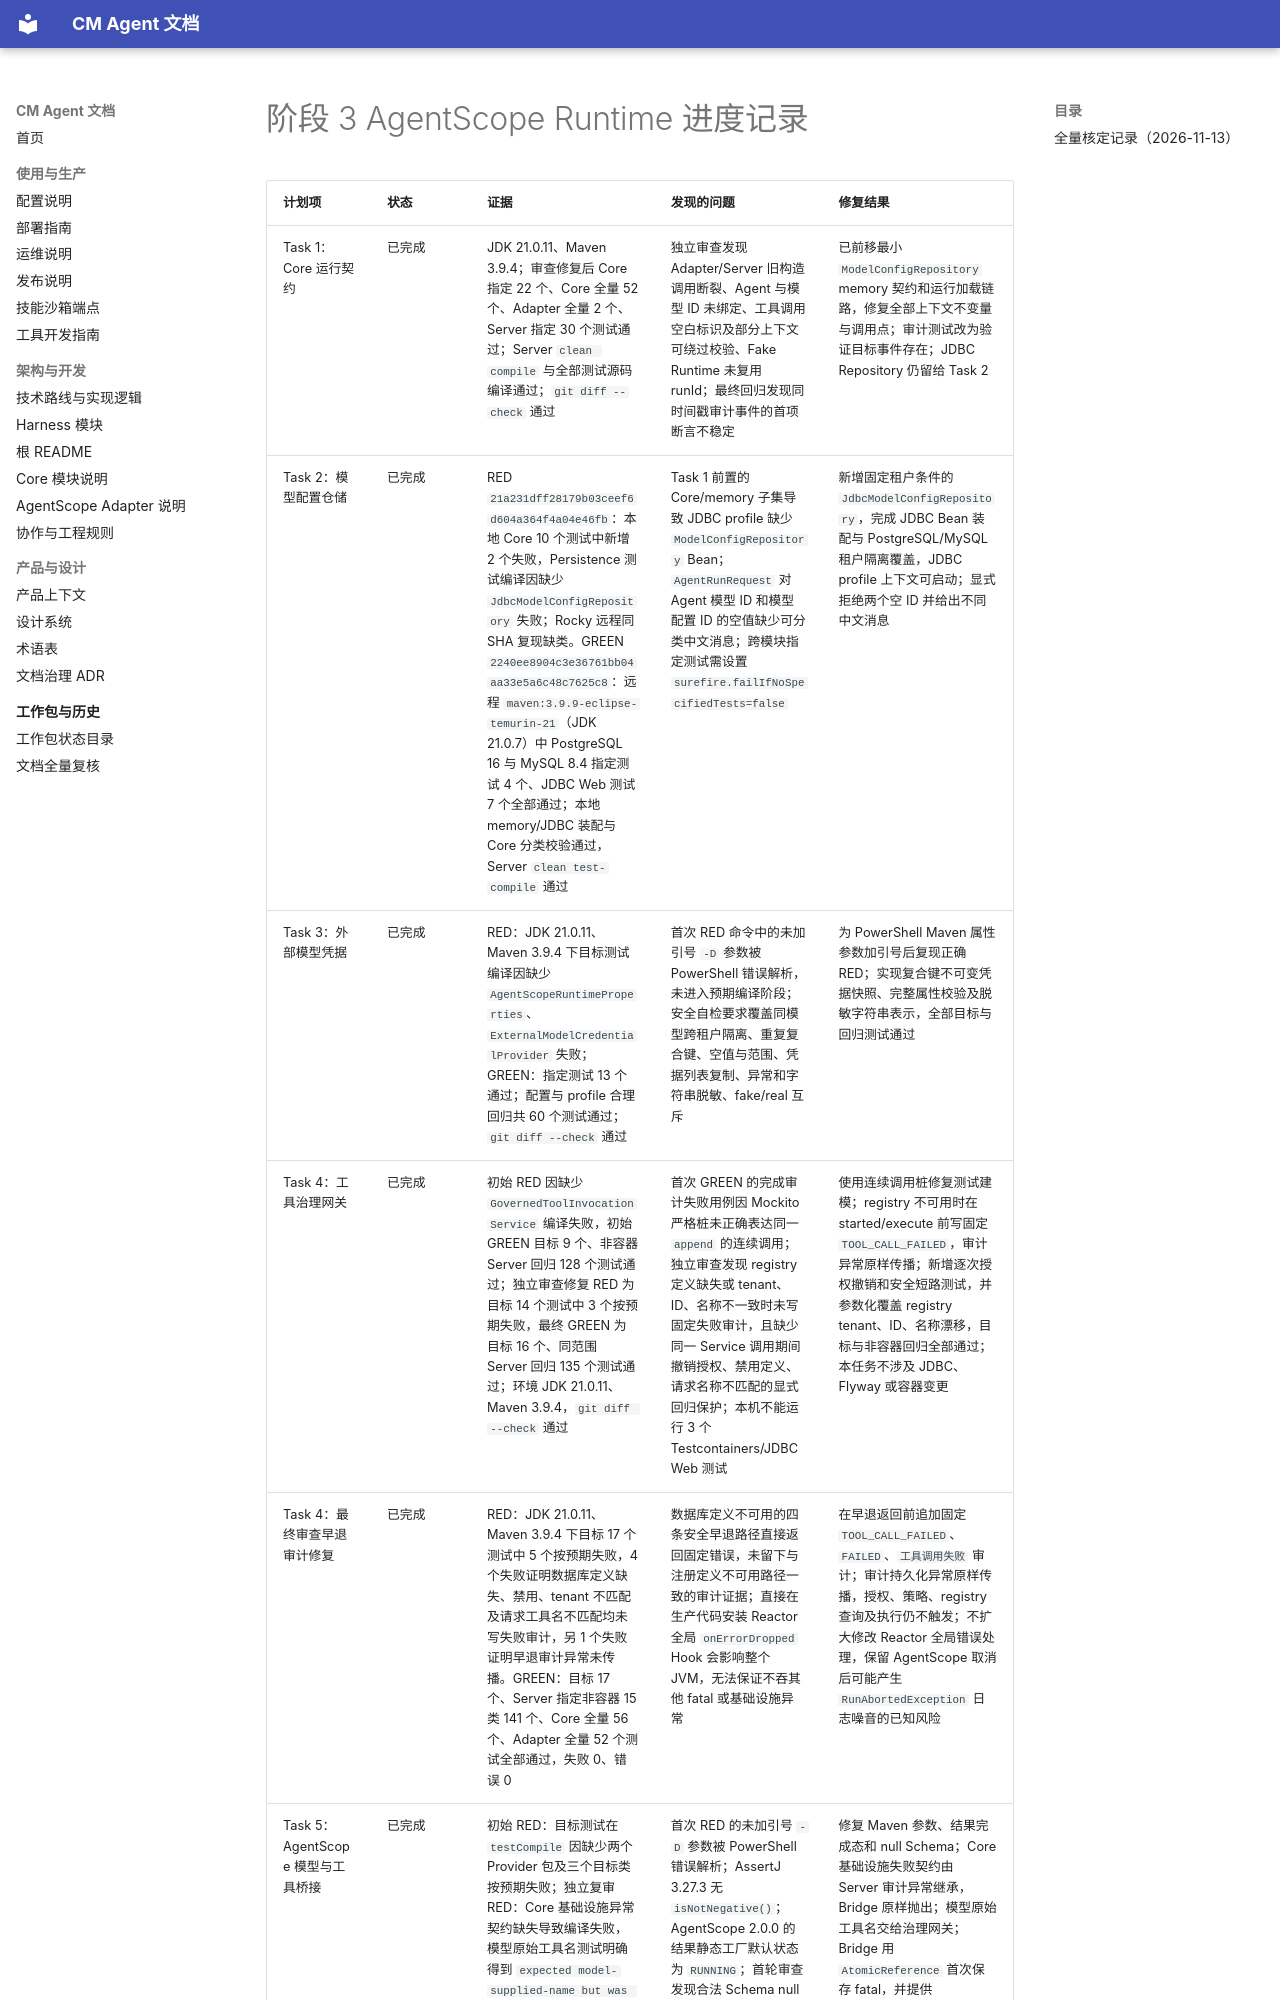

repository: cmming/cm-agent · page: superpowers/progress/2026-07-16-phase-3-agentscope-runtime-ledger/index.html · generator: mkdocs

# 阶段 3 AgentScope Runtime 进度记录

| 计划项 | 状态 | 证据 | 发现的问题 | 修复结果 |
|---|---|---|---|---|
| Task 1：Core 运行契约 | 已完成 | JDK 21.0.11、Maven 3.9.4；审查修复后 Core 指定 22 个、Core 全量 52 个、Adapter 全量 2 个、Server 指定 30 个测试通过；Server `clean compile` 与全部测试源码编译通过；`git diff --check` 通过 | 独立审查发现 Adapter/Server 旧构造调用断裂、Agent 与模型 ID 未绑定、工具调用空白标识及部分上下文可绕过校验、Fake Runtime 未复用 runId；最终回归发现同时间戳审计事件的首项断言不稳定 | 已前移最小 `ModelConfigRepository` memory 契约和运行加载链路，修复全部上下文不变量与调用点；审计测试改为验证目标事件存在；JDBC Repository 仍留给 Task 2 |
| Task 2：模型配置仓储 | 已完成 | RED `21a231dff28179b03ceef6d604a364f4a04e46fb`：本地 Core 10 个测试中新增 2 个失败，Persistence 测试编译因缺少 `JdbcModelConfigRepository` 失败；Rocky 远程同 SHA 复现缺类。GREEN `2240ee8904c3e36761bb04aa33e5a6c48c7625c8`：远程 `maven:3.9.9-eclipse-temurin-21`（JDK 21.0.7）中 PostgreSQL 16 与 MySQL 8.4 指定测试 4 个、JDBC Web 测试 7 个全部通过；本地 memory/JDBC 装配与 Core 分类校验通过，Server `clean test-compile` 通过 | Task 1 前置的 Core/memory 子集导致 JDBC profile 缺少 `ModelConfigRepository` Bean；`AgentRunRequest` 对 Agent 模型 ID 和模型配置 ID 的空值缺少可分类中文消息；跨模块指定测试需设置 `surefire.failIfNoSpecifiedTests=false` | 新增固定租户条件的 `JdbcModelConfigRepository`，完成 JDBC Bean 装配与 PostgreSQL/MySQL 租户隔离覆盖，JDBC profile 上下文可启动；显式拒绝两个空 ID 并给出不同中文消息 |
| Task 3：外部模型凭据 | 已完成 | RED：JDK 21.0.11、Maven 3.9.4 下目标测试编译因缺少 `AgentScopeRuntimeProperties`、`ExternalModelCredentialProvider` 失败；GREEN：指定测试 13 个通过；配置与 profile 合理回归共 60 个测试通过；`git diff --check` 通过 | 首次 RED 命令中的未加引号 `-D` 参数被 PowerShell 错误解析，未进入预期编译阶段；安全自检要求覆盖同模型跨租户隔离、重复复合键、空值与范围、凭据列表复制、异常和字符串脱敏、fake/real 互斥 | 为 PowerShell Maven 属性参数加引号后复现正确 RED；实现复合键不可变凭据快照、完整属性校验及脱敏字符串表示，全部目标与回归测试通过 |
| Task 4：工具治理网关 | 已完成 | 初始 RED 因缺少 `GovernedToolInvocationService` 编译失败，初始 GREEN 目标 9 个、非容器 Server 回归 128 个测试通过；独立审查修复 RED 为目标 14 个测试中 3 个按预期失败，最终 GREEN 为目标 16 个、同范围 Server 回归 135 个测试通过；环境 JDK 21.0.11、Maven 3.9.4，`git diff --check` 通过 | 首次 GREEN 的完成审计失败用例因 Mockito 严格桩未正确表达同一 `append` 的连续调用；独立审查发现 registry 定义缺失或 tenant、ID、名称不一致时未写固定失败审计，且缺少同一 Service 调用期间撤销授权、禁用定义、请求名称不匹配的显式回归保护；本机不能运行 3 个 Testcontainers/JDBC Web 测试 | 使用连续调用桩修复测试建模；registry 不可用时在 started/execute 前写固定 `TOOL_CALL_FAILED`，审计异常原样传播；新增逐次授权撤销和安全短路测试，并参数化覆盖 registry tenant、ID、名称漂移，目标与非容器回归全部通过；本任务不涉及 JDBC、Flyway 或容器变更 |
| Task 4：最终审查早退审计修复 | 已完成 | RED：JDK 21.0.11、Maven 3.9.4 下目标 17 个测试中 5 个按预期失败，4 个失败证明数据库定义缺失、禁用、tenant 不匹配及请求工具名不匹配均未写失败审计，另 1 个失败证明早退审计异常未传播。GREEN：目标 17 个、Server 指定非容器 15 类 141 个、Core 全量 56 个、Adapter 全量 52 个测试全部通过，失败 0、错误 0 | 数据库定义不可用的四条安全早退路径直接返回固定错误，未留下与注册定义不可用路径一致的审计证据；直接在生产代码安装 Reactor 全局 `onErrorDropped` Hook 会影响整个 JVM，无法保证不吞其他 fatal 或基础设施异常 | 在早退返回前追加固定 `TOOL_CALL_FAILED`、`FAILED`、`工具调用失败` 审计；审计持久化异常原样传播，授权、策略、registry 查询及执行仍不触发；不扩大修改 Reactor 全局错误处理，保留 AgentScope 取消后可能产生 `RunAbortedException` 日志噪音的已知风险 |
| Task 5：AgentScope 模型与工具桥接 | 已完成 | 初始 RED：目标测试在 `testCompile` 因缺少两个 Provider 包及三个目标类按预期失败；独立复审 RED：Core 基础设施异常契约缺失导致编译失败，模型原始工具名测试明确得到 `expected model-supplied-name but was echo`；最终审查 RED：fatal 通道测试因 `throwIfInfrastructureFailure()` 缺失编译失败；最终 GREEN：Adapter 目标 17 个、Adapter 全量 19 个、Core 全量 56 个、此前 Server 非容器审计回归 23 个测试全部通过；`dependency:tree` 中三个 AgentScope 工件均为 `2.0.0`，无 RC | 首次 RED 的未加引号 `-D` 参数被 PowerShell 错误解析；AssertJ 3.27.3 无 `isNotNegative()`；AgentScope 2.0.0 的结果静态工厂默认状态为 `RUNNING`；首轮审查发现合法 Schema null 问题；独立复审发现严格审计失败被吞、模型实际工具名被覆盖；最终复核发现 AgentScope `ToolExecu
